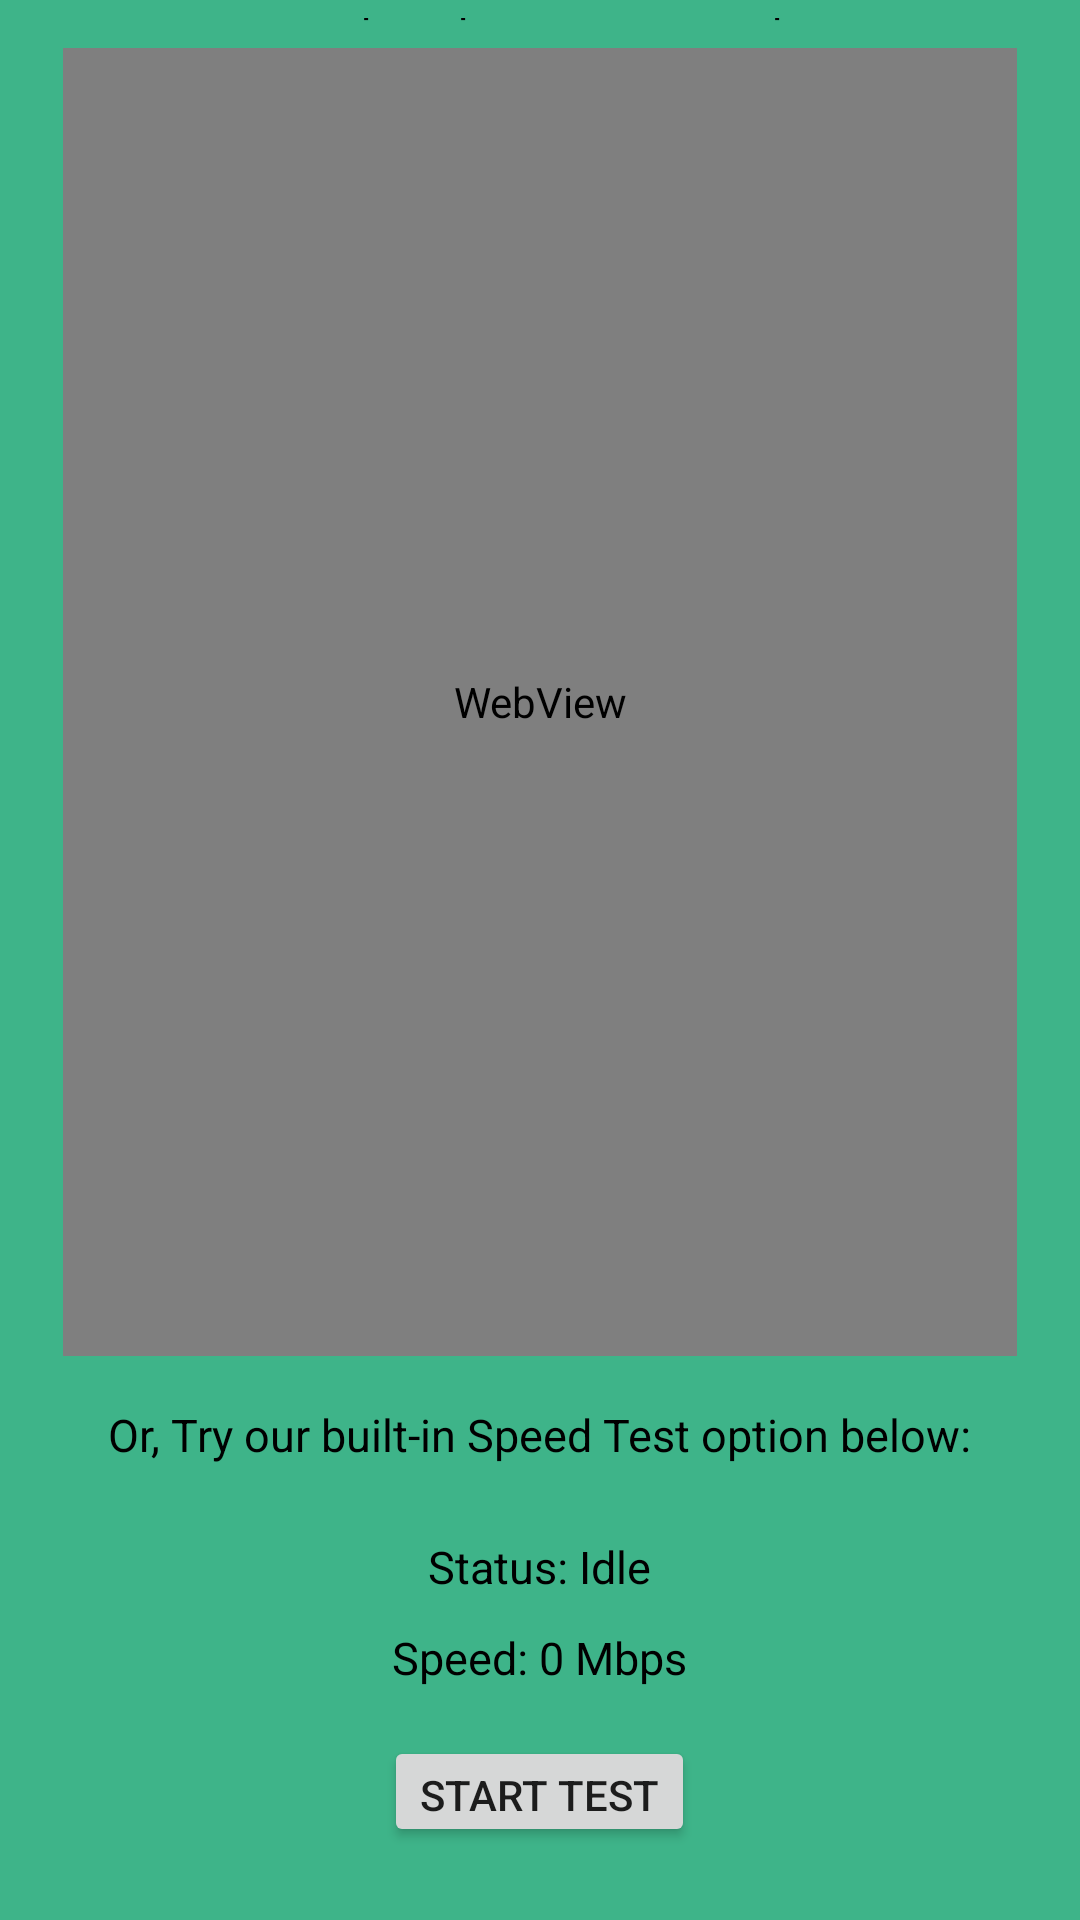

Layout XML and referenced resources for this Android screen:
<!-- AndroidManifest.xml: application theme AppTheme -->
<!-- res/layout/fragment_network_speed_test.xml -->
<?xml version="1.0" encoding="utf-8"?>
<LinearLayout xmlns:android="http://schemas.android.com/apk/res/android"
    xmlns:app="http://schemas.android.com/apk/res-auto"
    xmlns:tools="http://schemas.android.com/tools"
    android:layout_width="match_parent"
    android:layout_height="match_parent"
    android:background="@color/colorPrimary"
    android:orientation="vertical"
    android:gravity="center"
    android:padding="6dp"
    tools:context="com.technologkal.spyderApp.ui.fragment.networkTools.NetworkSpeedTestFragment">

    <TextView
        android:layout_width="wrap_content"
        android:layout_height="wrap_content"
        android:text="@string/openspeedtest"
        android:textAppearance="?attr/textAppearanceHeadline5"
        android:textSize="15sp" />

    <WebView
        android:layout_marginTop="8sp"
        android:id="@+id/webview"
        android:layout_width="318dp"
        android:layout_height="436dp" />

    <TextView
        android:layout_width="wrap_content"
        android:layout_height="28dp"
        android:layout_marginTop="16sp"
        android:text="@string/inbuiltspeedtest"
        android:textAppearance="?attr/textAppearanceHeadline5"
        android:textSize="15sp" />


    <TextView
        android:id="@+id/tv_status"
        android:layout_marginTop="16dp"
        android:layout_width="wrap_content"
        android:layout_height="wrap_content"
        android:text="Status: Idle"
        android:textAppearance="?attr/textAppearanceHeadline5"
        android:textSize="15sp" />


    <TextView
        android:id="@+id/tv_speed"
        android:layout_width="wrap_content"
        android:layout_height="wrap_content"
        android:layout_marginTop="10dp"
        android:text="Speed: 0 Mbps"
        android:textAppearance="?attr/textAppearanceHeadline5"
        android:textSize="15sp" />

    <Button
        android:id="@+id/btn_start"
        android:layout_width="wrap_content"
        android:layout_height="wrap_content"
        android:layout_marginTop="16dp"
        android:text="Start Test" />

    <ProgressBar
        android:id="@+id/progressBar"
        style="?android:attr/progressBarStyleHorizontal"
        android:layout_width="190dp"
        android:layout_height="27dp"
        android:layout_marginTop="10dp"
        android:indeterminate="false"
        android:max="100"
        android:progress="0"
        app:layout_constraintEnd_toEndOf="parent"
        app:layout_constraintStart_toStartOf="parent"
        app:layout_constraintTop_toBottomOf="@+id/tv_speed"
        app:layout_constraintVertical_bias="0.1" />

</LinearLayout>
<!-- resources referenced by this layout -->
<resources>
  <color name="colorPrimary">#3EB489</color>
  <string name="inbuiltspeedtest">Or, Try our built-in Speed Test option below:</string>
  <string name="openspeedtest">Embedded openspeedtest.com Speed Test</string>
  <style name="AppTheme" parent="Theme.AppCompat.Light.NoActionBar">
          
          <item name="colorPrimary">@color/colorPrimary</item>
          <item name="colorPrimaryDark">@color/colorPrimaryDark</item>
          <item name="drawerArrowStyle">@style/MyDrawerArrowToggleStyle</item>
          <item name="colorAccent">@color/colorAccent</item>
      </style>
  <color name="colorPrimaryDark">#20C073</color>
  <style name="MyDrawerArrowToggleStyle" parent="Widget.AppCompat.DrawerArrowToggle">
          <item name="color">@android:color/white</item>
      </style>
  <color name="colorAccent">#98ff98</color>
</resources>
